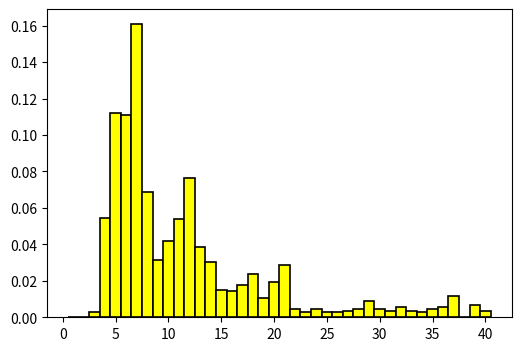

This chart was generated by the following Python code: (Note: this script raises an exception after producing the figure.)
### IMPORT PACKAGES ###

import numpy as np
from scipy.optimize import curve_fit
import scipy.stats as ss
import matplotlib.pyplot as plt
from matplotlib.patches import Rectangle
import math as m

if __name__ == "__main__":
    ### IMPORT EXPERIMENTAL DATA ###
    # The following experiemntal data was extracted from the following paper:
    # Lambour R, Rajan N, Morgan T, Kupiec I & Stansberry E. (2004). Assessment 
    # of orbital debris size estimation from radar cross-section measurements. 
    # Advances in Space Research 34(5): 1013-20. doi: 10.1016/j.asr.2003.02.043

    # Histogram data for each bin of size 1 cm. yData[i] represents the estimated
    # number of observed orbital debris in the study with an equivalent sphere
    # diameter betweeen i and i+1 cm. 
    yData = [0, 0, 9.36329588, 162.9213483, 333.3333333, 331.4606742, 479.4007491, 
           205.9925094, 93.6329588, 125.4681648, 161.0486891, 228.4644195, 114.2322097,
           91.76029963, 44.94382022, 43.07116105, 52.43445693, 71.16104869, 31.83520599,
           58.05243446, 86.1423221, 14.98127341, 9.36329588, 13.10861423, 9.36329588, 
           9.36329588, 11.23595506, 13.10861423, 26.21722846, 13.10861423, 11.23595506, 
           16.85393258, 11.23595506, 9.36329588, 14.98127341, 16.85393258, 35.58052434, 
           1.872659176, 20.59925094, 9.36329588, 1.872659176]

    # Bin boundaries for equivalent sphere diameter measurements (in cm).
    xBins = np.arange(start=1, stop=42, step=1) - 0.5
    
    # Generate a sample data set in order to actually visualize the data, based on the
    # x values xBins and y values yData from above.
    yDataSample = []
    for i in range(len(yData)):
        for j in range(int(yData[i])):
            yDataSample.append(xBins[i])
            
    # Initialize the plot environment.
    plt.figure(figsize=(6, 4), dpi=300, facecolor='w', edgecolor='k')
                
    ### GENERATE STATISTICAL MODEL THROUGH FITTING PARAMETERS ###
    # Plot the experimental data as a histogram.
    entries, bin_edges, patches = plt.hist(yDataSample, bins=xBins, density=True, label='Data', 
                                           alpha=1, color='yellow', edgecolor='black', linewidth=1.2)

    # Calculate the arithmetic mean centers of the bins.
    bin_middles = 0.5 * (bin_edges[1:] + bin_edges[:-1])

    # Fit function to an expected Poisson distribution with parameter lamb.
    def fit_function(k, lamb):
        return ss.poisson.pmf(k, lamb)

    # Perform the curve.
    parameters, cov_matrix = curve_fit(fit_function, bin_middles, entries, [2])

    # Generate and format the plot.
    plt.plot(
        np.arange(0, 41),
        fit_function(x_plot, *parameters),
        marker='o', linestyle='-',
        label='Poisson Fit Result',
    )
    plt.xlabel('Equivalent Sphere Diameter (cm)', fontsize=14)
    plt.ylabel('Proportion of Samples', fontsize=14)
    plt.legend()
    
    print(*parameters)
    # Generate and save the final image
    plt.savefig('aph150-final-figure.png', bbox_inches='tight')
